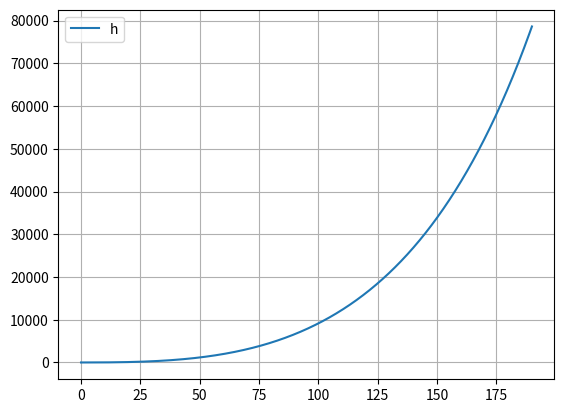
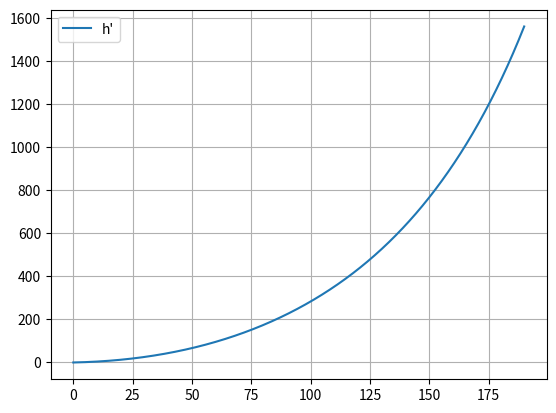
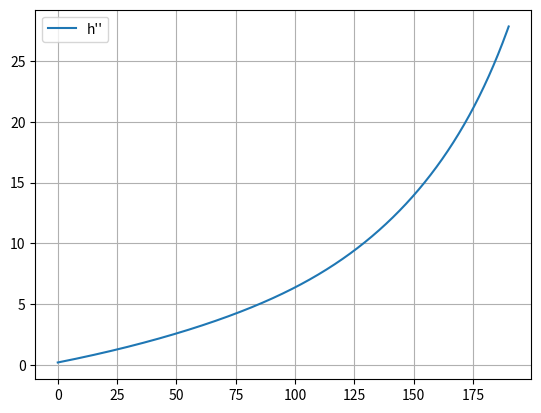

Here is the Python script that generated these plots, in order:
import numpy as np
import matplotlib.pyplot as plt

'''INPUT'''
# DGL mit mehr als 1 ableitung. Dann muss mit Vektoren gearbeitet werden.
# zurest DGL umfrormen, dass links die höchste steht.
# dann in Matrix umformen (z1, z2, z3, ..)

a = 0
b = 190

# h = ((b - a) * 1.0) / n
h = 0.1
n = int((b - a) / h)
y0 = np.array([0., 0.])

# konstante
ma = 300_000
me = 80_000
q = (ma - me) / 190


def f(t, y):
    # hier muss die matrix aufgebaut werden wie sie auf eine dgl 1 umgestellt wurde.
    # [ h', dgl ]
    return np.array([y[1], 2600 * q / (ma - q * t) - 9.81 - (np.exp((-y[0]) / 8000) / (ma - q * t)) * (y[1] ** 2)])


'''INPUT'''


def rk4_vektor(f, x, h, y0):
    y = np.zeros((y0.size, n + 1))

    # AB
    y[:, 0] = y0

    for i in range(0, n):
        k1 = f(x[i], y[:, i])
        k2 = f(x[i] + h / 2, y[:, i] + h / 2 * k1)
        k3 = f(x[i] + h / 2, y[:, i] + h / 2 * k2)
        k4 = f(x[i] + h, y[:, i] + h * k3)
        y[:, i + 1] = y[:, i] + h / 6 * (k1 + 2 * k2 + 2 * k3 + k4)
        # print(x[i + 1])
        # print(y[:, i + 1])
        # print('')

    return y


x = np.arange(a, b + h, step=h, dtype=np.float64)

y = rk4_vektor(f, x, h, y0)

print('x = ' + str(x))
print('y = ' + str(y))

plt.figure(0)
plt.plot(x, y[0, :], label='h')
plt.legend()
plt.grid()
plt.show()

plt.figure(1)
plt.plot(x, y[1, :], label='h\'')
plt.legend()
plt.grid()
plt.show()

# dgl 2 plotten
plt.figure(2)
# hier funktion einfügen
y = 2600 * q / (ma - q * x) - 9.81 - (np.exp((-y[0]) / 8000) / (ma - q * x)) * (y[1] ** 2)
plt.plot(x, y, label='h\'\'')
plt.legend()
plt.grid()
plt.show()
